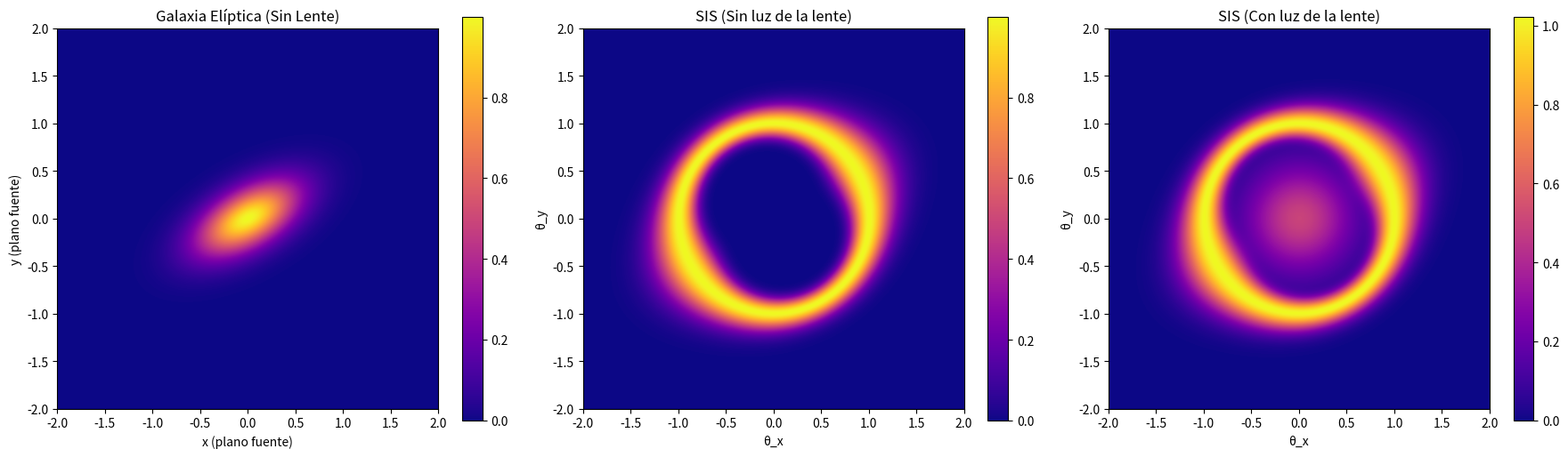

Source code (Python):
import numpy as np
import matplotlib.pyplot as plt

# =============================================================================
# 1. Función de mapeo para una lente SIS (Esfera Isotérmica Singular)
# =============================================================================
def mapeo_lente_sis(coordenadas_x, coordenadas_y, radio_einstein, centro=(0.0, 0.0)):
    """
    Calcula la posición en el plano fuente (beta_x, beta_y) asumiendo una lente SIS.
    :param coordenadas_x: Matriz 2D con las coordenadas X en el plano imagen
    :param coordenadas_y: Matriz 2D con las coordenadas Y en el plano imagen
    :param radio_einstein: Radio de Einstein (theta_E)
    :param centro: Centro de la lente (x, y)
    :return: (beta_x, beta_y)
    """
    # Ajustamos las coordenadas al centro de la lente
    x_ajustado = coordenadas_x - centro[0]
    y_ajustado = coordenadas_y - centro[1]
    
    # Distancia radial desde el centro
    distancia = np.sqrt(x_ajustado**2 + y_ajustado**2) + 1e-15  # evitar división por cero
    
    # Magnitud de la deflexión: α = (theta_E^2) / r
    alpha = (radio_einstein**2) / distancia
    
    # Componentes de la deflexión en x e y
    alpha_x = alpha * (x_ajustado / distancia)
    alpha_y = alpha * (y_ajustado / distancia)
    
    # Posición en el plano fuente
    beta_x = coordenadas_x - alpha_x
    beta_y = coordenadas_y - alpha_y
    
    return beta_x, beta_y


# =============================================================================
# 2. Función de intensidad de galaxia elíptica (modelo gaussiano anisotrópico)
# =============================================================================
def galaxia_eliptica(beta_x, beta_y, intensidad_max=1.0, centro=(0.0, 0.0),
                     sigma_x=0.4, sigma_y=0.2, angulo=0.0):
    """
    Calcula la intensidad de una galaxia elíptica usando una gaussiana anisotrópica.
    :param beta_x: Matriz 2D de coordenadas x en el plano fuente
    :param beta_y: Matriz 2D de coordenadas y en el plano fuente
    :param intensidad_max: Valor máximo de la intensidad (I0)
    :param centro: Centro de la galaxia en el plano fuente
    :param sigma_x: Dispersión (ancho) en la dirección x
    :param sigma_y: Dispersión (ancho) en la dirección y
    :param angulo: Ángulo de rotación de la elipse (en radianes)
    :return: Matriz 2D con la intensidad
    """
    # Trasladamos las coordenadas para centrar la galaxia
    bx = beta_x - centro[0]
    by = beta_y - centro[1]
    
    # Rotamos el sistema de coordenadas para inclinar la elipse
    bx_rot = bx * np.cos(angulo) + by * np.sin(angulo)
    by_rot = -bx * np.sin(angulo) + by * np.cos(angulo)
    
    # Gaussiana anisotrópica
    exponente = (bx_rot**2)/(2*sigma_x**2) + (by_rot**2)/(2*sigma_y**2)
    intensidad = intensidad_max * np.exp(-exponente)
    
    return intensidad


# =============================================================================
# 3. Luz de la galaxia-lente (opcional)
# =============================================================================
def luz_de_lente(coordenadas_x, coordenadas_y, intensidad_max=0.5, sigma_lente=0.4, centro=(0.0, 0.0)):
    """
    Modelo gaussiano para la luz de la galaxia-lente en el plano imagen.
    :param coordenadas_x: Matriz 2D con las coordenadas X en el plano imagen
    :param coordenadas_y: Matriz 2D con las coordenadas Y en el plano imagen
    :param intensidad_max: Valor máximo de la intensidad de la lente
    :param sigma_lente: Ancho (sigma) de la gaussiana de la lente
    :param centro: Centro de la galaxia-lente
    :return: Matriz 2D con la intensidad de la lente
    """
    x_ajustado = coordenadas_x - centro[0]
    y_ajustado = coordenadas_y - centro[1]
    distancia_cuadrado = x_ajustado**2 + y_ajustado**2
    return intensidad_max * np.exp(-distancia_cuadrado / (2 * sigma_lente**2))


# =============================================================================
# 4. Función para simular la lente SIS
# =============================================================================
def simular_lente_sis(funcion_fuente,
                      radio_einstein=1.0,
                      limite_cuadricula=2.0,
                      num_puntos=500,
                      parametros_fuente={},
                      centro_lente=(0.0, 0.0),
                      funcion_luz_lente=None,
                      parametros_luz_lente={}):
    """
    Crea la cuadrícula en el plano imagen, aplica el mapeo SIS y evalúa la fuente.
    Opcionalmente, añade la luz de la galaxia-lente.
    """
    # Creamos la cuadrícula en el plano imagen
    eje_x = np.linspace(-limite_cuadricula, limite_cuadricula, num_puntos)
    eje_y = np.linspace(-limite_cuadricula, limite_cuadricula, num_puntos)
    X, Y = np.meshgrid(eje_x, eje_y)
    
    # Aplicamos el mapeo de lente SIS
    beta_x, beta_y = mapeo_lente_sis(X, Y, radio_einstein, centro=centro_lente)
    
    # Calculamos la intensidad de la fuente (galaxia) en esas coordenadas
    intensidad_lente = funcion_fuente(beta_x, beta_y, **parametros_fuente)
    
    # Si se quiere, sumamos la luz de la lente
    if funcion_luz_lente is not None:
        intensidad_lente += funcion_luz_lente(X, Y, **parametros_luz_lente)
    
    return X, Y, intensidad_lente


# =============================================================================
# 5. Generación de las TRES imágenes solicitadas
# =============================================================================

# --- (1) Galaxia elíptica sin lente ---
limite = 2.0
puntos = 500
eje_x = np.linspace(-limite, limite, puntos)
eje_y = np.linspace(-limite, limite, puntos)
X_sin_lente, Y_sin_lente = np.meshgrid(eje_x, eje_y)

# Parámetros de la galaxia elíptica
parametros_eliptica = {
    'intensidad_max': 1.0,
    'centro': (0.0, 0.0),
    'sigma_x': 0.4,
    'sigma_y': 0.2,
    'angulo': np.pi/6  # rotación de 30°
}

# Evaluamos la galaxia elíptica directamente (sin lente)
intensidad_eliptica_sin_lente = galaxia_eliptica(X_sin_lente, Y_sin_lente, **parametros_eliptica)

# --- (2) Lente SIS sin luz de la lente ---
X_sis_sin_luz, Y_sis_sin_luz, intensidad_sis_sin_luz = simular_lente_sis(
    funcion_fuente=galaxia_eliptica,
    radio_einstein=1.0,  # ajusta si quieres un anillo más grande o más pequeño
    limite_cuadricula=2.0,
    num_puntos=500,
    parametros_fuente=parametros_eliptica,   # misma galaxia elíptica
    centro_lente=(0.0, 0.0),
    funcion_luz_lente=None,                 # sin luz de la lente
    parametros_luz_lente={}
)

# --- (3) Lente SIS con luz de la lente ---
parametros_luz = {
    'intensidad_max': 0.5,
    'sigma_lente': 0.4,
    'centro': (0.0, 0.0)
}

X_sis_con_luz, Y_sis_con_luz, intensidad_sis_con_luz = simular_lente_sis(
    funcion_fuente=galaxia_eliptica,
    radio_einstein=1.0,
    limite_cuadricula=2.0,
    num_puntos=500,
    parametros_fuente=parametros_eliptica,
    centro_lente=(0.0, 0.0),
    funcion_luz_lente=luz_de_lente,        # activamos la luz de la lente
    parametros_luz_lente=parametros_luz
)

# =============================================================================
# 6. Visualización de los resultados
# =============================================================================

plt.figure(figsize=(18, 5))

# Subplot 1: Galaxia elíptica sin lente
plt.subplot(1, 3, 1)
plt.imshow(intensidad_eliptica_sin_lente,
           origin='lower',
           extent=[-limite, limite, -limite, limite],
           cmap='plasma')
plt.title("Galaxia Elíptica (Sin Lente)")
plt.xlabel("x (plano fuente)")
plt.ylabel("y (plano fuente)")
plt.colorbar()

# Subplot 2: Galaxia elíptica con SIS (sin luz)
plt.subplot(1, 3, 2)
plt.imshow(intensidad_sis_sin_luz,
           origin='lower',
           extent=[-limite, limite, -limite, limite],
           cmap='plasma')
plt.title("SIS (Sin luz de la lente)")
plt.xlabel("θ_x")
plt.ylabel("θ_y")
plt.colorbar()

# Subplot 3: Galaxia elíptica con SIS (con luz)
plt.subplot(1, 3, 3)
plt.imshow(intensidad_sis_con_luz,
           origin='lower',
           extent=[-limite, limite, -limite, limite],
           cmap='plasma')
plt.title("SIS (Con luz de la lente)")
plt.xlabel("θ_x")
plt.ylabel("θ_y")
plt.colorbar()

plt.tight_layout()
plt.show()
